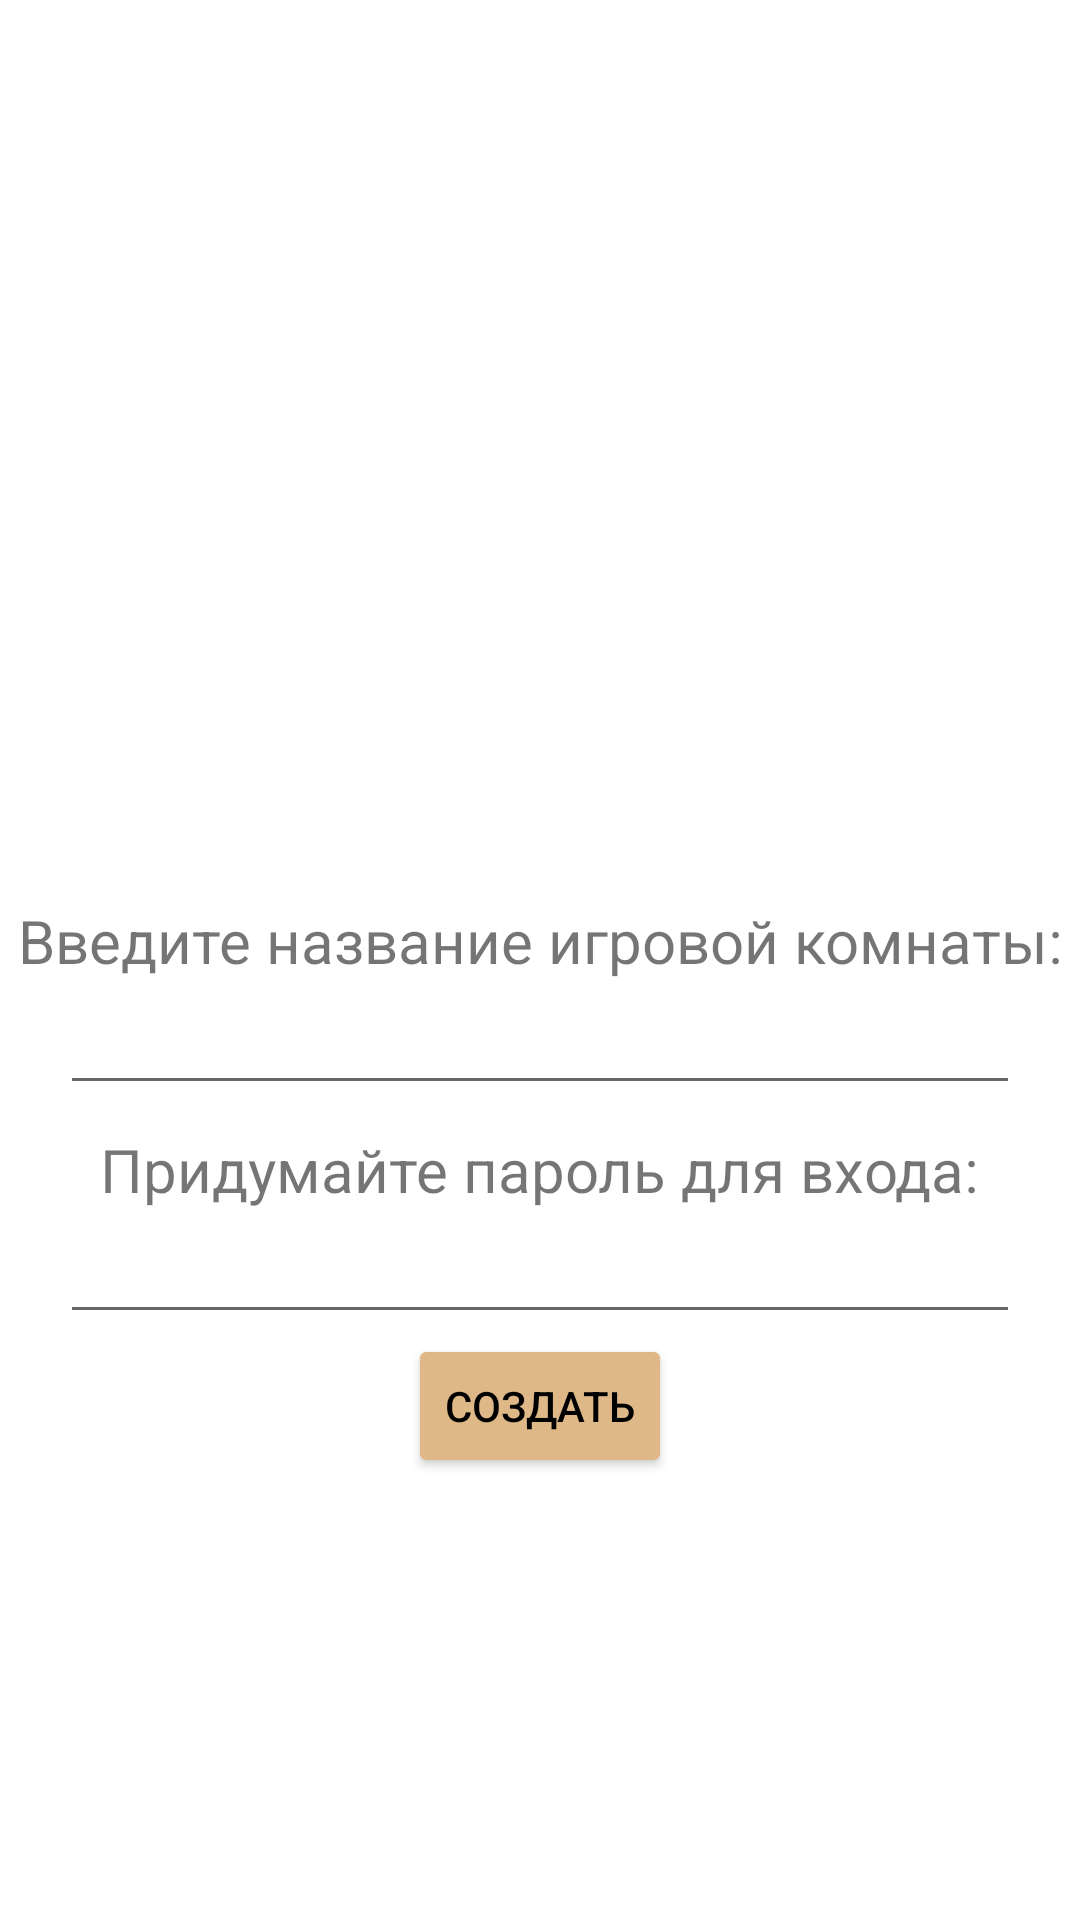

This screen was rendered from an Android layout file. Write that file and the resources it references.
<!-- AndroidManifest.xml: application theme Theme.MemeGame -->
<!-- res/layout/fragment_create_new_game.xml -->
<?xml version="1.0" encoding="utf-8"?>
<androidx.constraintlayout.widget.ConstraintLayout xmlns:android="http://schemas.android.com/apk/res/android"
    xmlns:app="http://schemas.android.com/apk/res-auto"
    xmlns:tools="http://schemas.android.com/tools"
    android:layout_width="match_parent"
    android:layout_height="match_parent">

    <TextView
        android:id="@+id/tv_new_game_title_label"
        android:layout_width="wrap_content"
        android:layout_height="wrap_content"
        android:layout_marginTop="300dp"
        android:text="Введите название игровой комнаты:"
        android:textSize="20sp"
        app:layout_constraintEnd_toEndOf="parent"
        app:layout_constraintHorizontal_bias="0.5"
        app:layout_constraintStart_toStartOf="parent"
        app:layout_constraintTop_toTopOf="parent" />

    <EditText
        android:id="@+id/et_name_of_game"
        android:layout_width="match_parent"
        android:layout_height="wrap_content"
        android:layout_marginHorizontal="20dp"
        app:layout_constraintEnd_toEndOf="parent"
        app:layout_constraintHorizontal_bias="0.5"
        app:layout_constraintStart_toStartOf="parent"
        app:layout_constraintTop_toBottomOf="@+id/tv_new_game_title_label"
        android:inputType="text"
        android:autofillHints="name" />


    <TextView
        android:id="@+id/tv_new_game_password_label"
        android:layout_width="wrap_content"
        android:layout_height="wrap_content"
        android:text="Придумайте пароль для входа:"
        android:layout_marginTop="8dp"
        android:textSize="20sp"
        app:layout_constraintEnd_toEndOf="parent"
        app:layout_constraintHorizontal_bias="0.5"
        app:layout_constraintStart_toStartOf="parent"
        app:layout_constraintTop_toBottomOf="@+id/et_name_of_game" />

    <EditText
        android:id="@+id/et_password_of_game"
        android:layout_width="match_parent"
        android:layout_height="wrap_content"
        android:layout_marginHorizontal="20dp"
        app:layout_constraintEnd_toEndOf="parent"
        app:layout_constraintHorizontal_bias="0.5"
        app:layout_constraintStart_toStartOf="parent"
        app:layout_constraintTop_toBottomOf="@+id/tv_new_game_password_label"
        android:inputType="text"
        android:autofillHints="name" />

    <Button
        android:id="@+id/btn_create_new_game"
        android:layout_width="wrap_content"
        android:layout_height="wrap_content"
        android:text="Создать"
        android:textColor="@color/black"
        android:backgroundTint="@color/paper"
        app:layout_constraintEnd_toEndOf="parent"
        app:layout_constraintHorizontal_bias="0.5"
        app:layout_constraintStart_toStartOf="parent"
        app:layout_constraintTop_toBottomOf="@+id/et_password_of_game" />

</androidx.constraintlayout.widget.ConstraintLayout>
<!-- resources referenced by this layout -->
<resources>
  <color name="black">#FF000000</color>
  <color name="paper">#DEB887</color>
  <style name="Theme.MemeGame" parent="Theme.MaterialComponents.DayNight.NoActionBar">
          
          <item name="colorPrimary">@color/purple_500</item>
          <item name="colorPrimaryVariant">@color/purple_700</item>
          <item name="colorOnPrimary">@color/white</item>
          
          <item name="colorSecondary">@color/teal_200</item>
          <item name="colorSecondaryVariant">@color/teal_700</item>
          <item name="colorOnSecondary">@color/black</item>
          
          <item name="android:statusBarColor" tools:targetApi="l">?attr/colorPrimaryVariant</item>
          
      </style>
  <color name="purple_500">#FF6200EE</color>
  <color name="purple_700">#FF3700B3</color>
  <color name="white">#FFFFFFFF</color>
  <color name="teal_200">#FF03DAC5</color>
  <color name="teal_700">#FF018786</color>
</resources>
